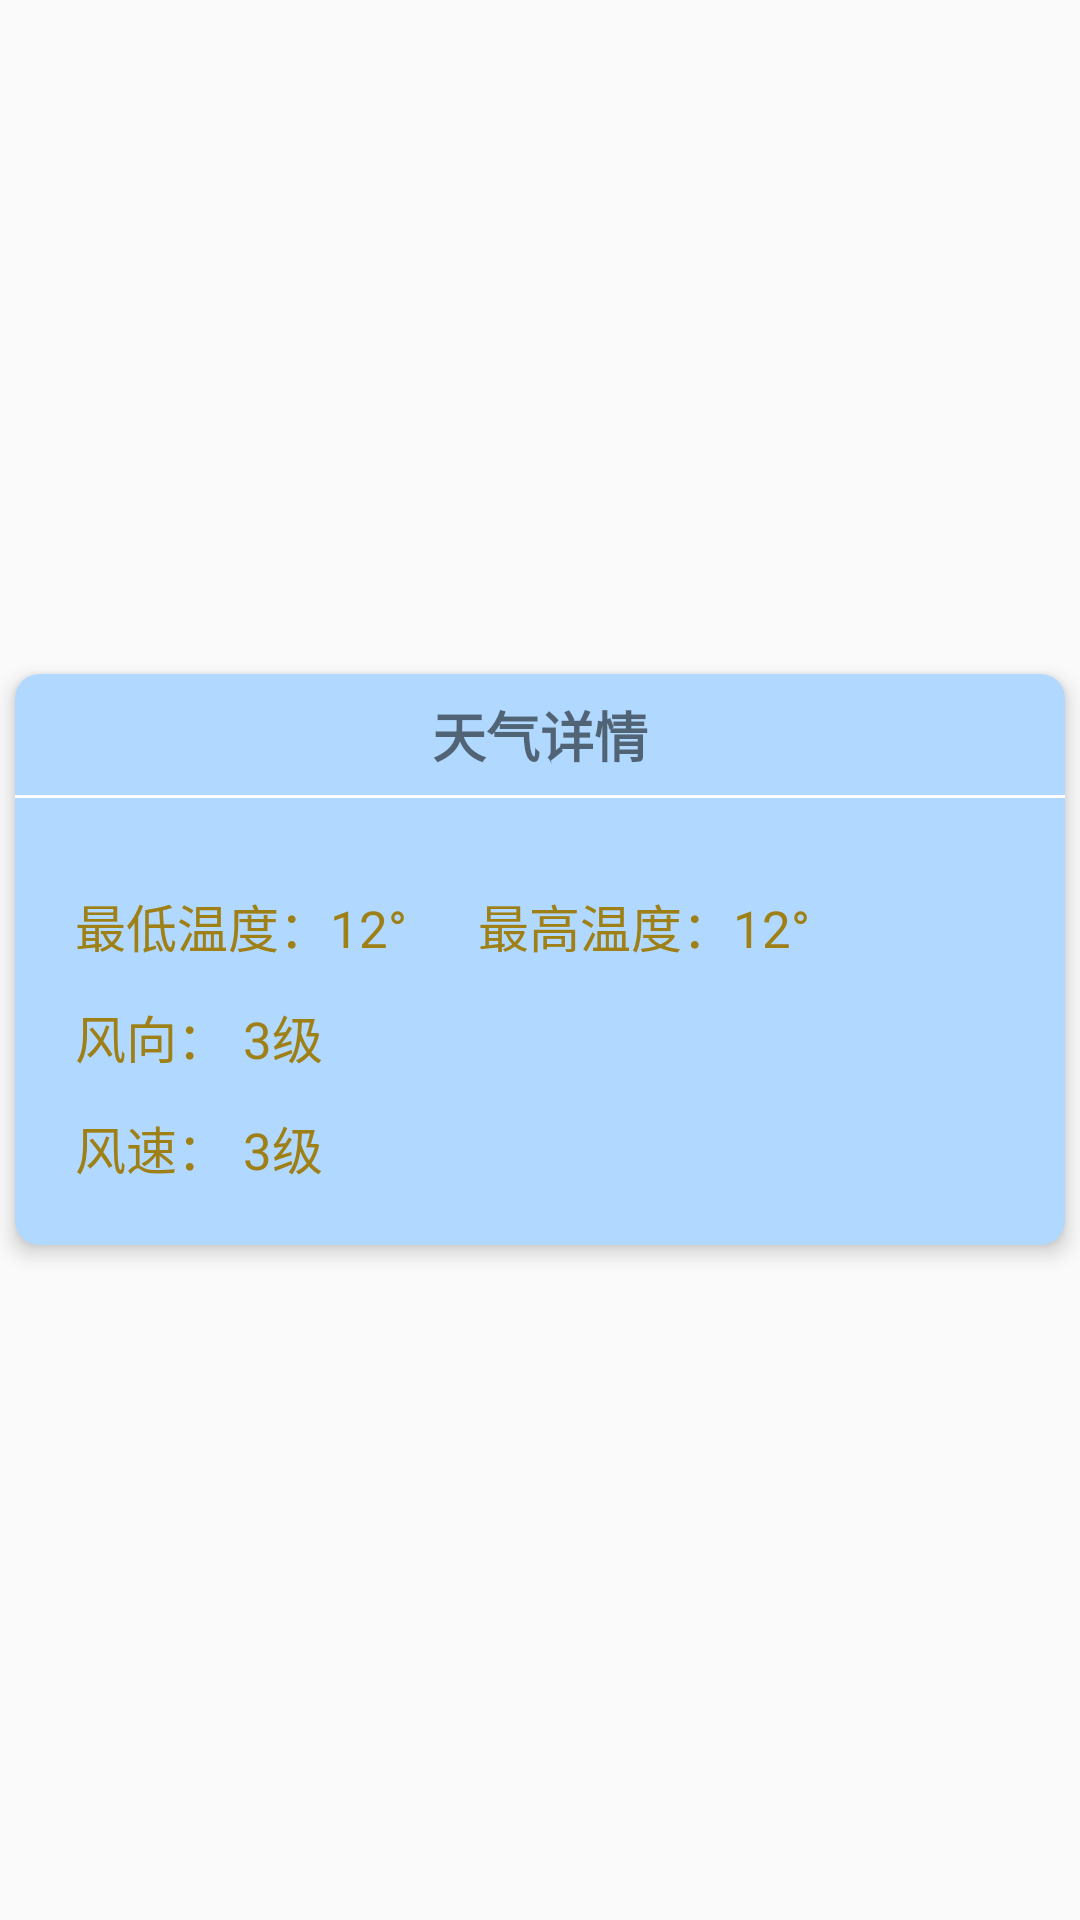

Reconstruct the res/layout file that produces this screen, plus the resources it refers to.
<!-- AndroidManifest.xml: application theme AppTheme -->
<!-- res/layout/item.xml -->
<?xml version="1.0" encoding="utf-8"?>

<LinearLayout xmlns:android="http://schemas.android.com/apk/res/android"
    xmlns:app="http://schemas.android.com/apk/res-auto"
    xmlns:tools="http://schemas.android.com/tools"
    xmlns:card_view="http://schemas.android.com/tools"
    android:orientation="vertical"
    android:layout_width="match_parent"
    android:layout_height="match_parent"
    android:gravity="center">


        <android.support.v7.widget.CardView
            android:layout_width="fill_parent"
            android:layout_height="wrap_content"
            app:cardElevation="4dp"
            app:cardCornerRadius="8dp"
            android:layout_margin="5dp"
            android:id="@+id/tianqixiangqing_cardView"
            app:cardBackgroundColor="#b1d9ff"
            >

            <LinearLayout
                android:layout_width="match_parent"
                android:layout_height="match_parent"
                android:orientation="vertical">
                <TextView
                    android:layout_width="match_parent"
                    android:layout_height="wrap_content"
                    android:gravity="center_horizontal"
                    android:layout_marginTop="7dp"
                    android:textStyle="bold"
                    android:text="天气详情"
                    android:textSize="18dp"
                    android:id="@+id/tianqixiangqing"/>
                <View
                    android:layout_width="match_parent"
                    android:layout_height="1dp"
                    android:layout_marginTop="7dp"
                    android:background="#ffffff"
                    />
                <LinearLayout
                    android:layout_width="match_parent"
                    android:layout_height="wrap_content"
                    android:weightSum="2">
                   <LinearLayout
                       android:layout_width="wrap_content"
                       android:layout_height="wrap_content"
                       >
                       <TextView
                           android:layout_width="wrap_content"
                           android:layout_height="wrap_content"
                           android:text="最低温度："
                           android:textColor="#9f8017"
                           android:layout_marginTop="30dp"
                           android:layout_marginLeft="20dp"
                           android:textSize="17dp"
                           />
                       <TextView
                           android:layout_width="wrap_content"
                           android:layout_height="wrap_content"
                           android:text="12°"
                           android:ems="2"
                           android:id="@+id/zuidiwendu"
                           android:maxLength="10"
                           android:textColor="#9f8017"
                           android:layout_marginTop="30dp"

                           android:textSize="17dp"
                           />
                   </LinearLayout>


                    <LinearLayout
                        android:layout_width="match_parent"
                        android:layout_height="wrap_content"
                        android:layout_weight="1">
                        <TextView
                            android:layout_width="wrap_content"
                            android:layout_height="wrap_content"
                            android:text="最高温度："
                            android:textColor="#9f8017"
                            android:layout_marginTop="30dp"
                            android:layout_marginLeft="10dp"
                            android:textSize="17dp"
                            />
                        <TextView
                            android:layout_width="wrap_content"
                            android:layout_height="wrap_content"
                            android:text="12°"
                            android:ems="2"
                            android:id="@+id/zuigaowendu"
                            android:maxLength="10"
                            android:textColor="#9f8017"
                            android:layout_marginTop="30dp"

                            android:textSize="17dp"
                            />

                    </LinearLayout>

                </LinearLayout>

                <LinearLayout
                    android:layout_width="match_parent"
                    android:layout_height="wrap_content">



                    <LinearLayout
                        android:layout_width="match_parent"
                        android:layout_height="wrap_content"
                        android:layout_weight="1">
                        <TextView
                            android:layout_width="wrap_content"
                            android:layout_height="wrap_content"
                            android:text="风向："
                            android:textColor="#9f8017"
                            android:textSize="17dp"
                            android:layout_marginTop="12dp"
                            android:layout_marginLeft="20dp"
                            />
                        <TextView
                            android:layout_width="wrap_content"
                            android:layout_height="wrap_content"
                            android:text="3级"
                            android:textColor="#9f8017"
                            android:textSize="17dp"
                            android:ems="10"
                            android:id="@+id/fengxiang"
                            android:layout_marginTop="12dp"
                            android:layout_marginLeft="5dp"
                            />
                    </LinearLayout>


                </LinearLayout>
                <LinearLayout
                    android:layout_width="match_parent"
                    android:layout_height="wrap_content">

                    <LinearLayout
                        android:layout_width="match_parent"
                        android:layout_height="wrap_content"
                        android:layout_weight="1"
                        >
                    <TextView
                        android:layout_width="wrap_content"
                        android:layout_height="wrap_content"
                        android:text="风速："

                        android:textColor="#9f8017"
                        android:textSize="17dp"
                        android:layout_marginTop="12dp"
                        android:layout_marginLeft="20dp"
                        android:layout_marginBottom="20dp"
                        />
                    <TextView
                        android:layout_width="match_parent"
                        android:layout_height="wrap_content"
                        android:text="3级"
                        android:textColor="#9f8017"
                        android:textSize="17dp"
                        android:layout_marginTop="12dp"
                        android:layout_marginLeft="5dp"
                        android:ems="10"
                        android:id="@+id/fengsu"
                        android:layout_marginBottom="20dp"
                        />
                        </LinearLayout>


                    <LinearLayout
                        android:layout_width="wrap_content"
                        android:layout_height="wrap_content"
                        android:layout_weight="1">

                        </LinearLayout>
                </LinearLayout>


            </LinearLayout>

        </android.support.v7.widget.CardView>





</LinearLayout>
<!-- resources referenced by this layout -->
<resources>
  <style name="AppTheme" parent="Theme.AppCompat.Light.NoActionBar">
  
          
          <item name="colorPrimary">@color/colorPrimary</item>
          
          <item name="colorPrimaryDark">@color/colorPrimaryDark</item>
          <item name="colorAccent">@color/colorAccent</item>
          
          <item name="drawerArrowStyle">@style/AppTheme.DrawerArrowToggle</item>
      </style>
  <style name="AppTheme.DrawerArrowToggle" parent="Base.Widget.AppCompat.DrawerArrowToggle">
          <item name="color">@android:color/white</item>
      </style>
  <!-- not gathered from this repository: default colours our renderer supplied (Android Studio template values) -->
  <color name="colorPrimary">#FF6200EE</color>
  <color name="colorPrimaryDark">#FF3700B3</color>
  <color name="colorAccent">#FF03DAC5</color>
</resources>
